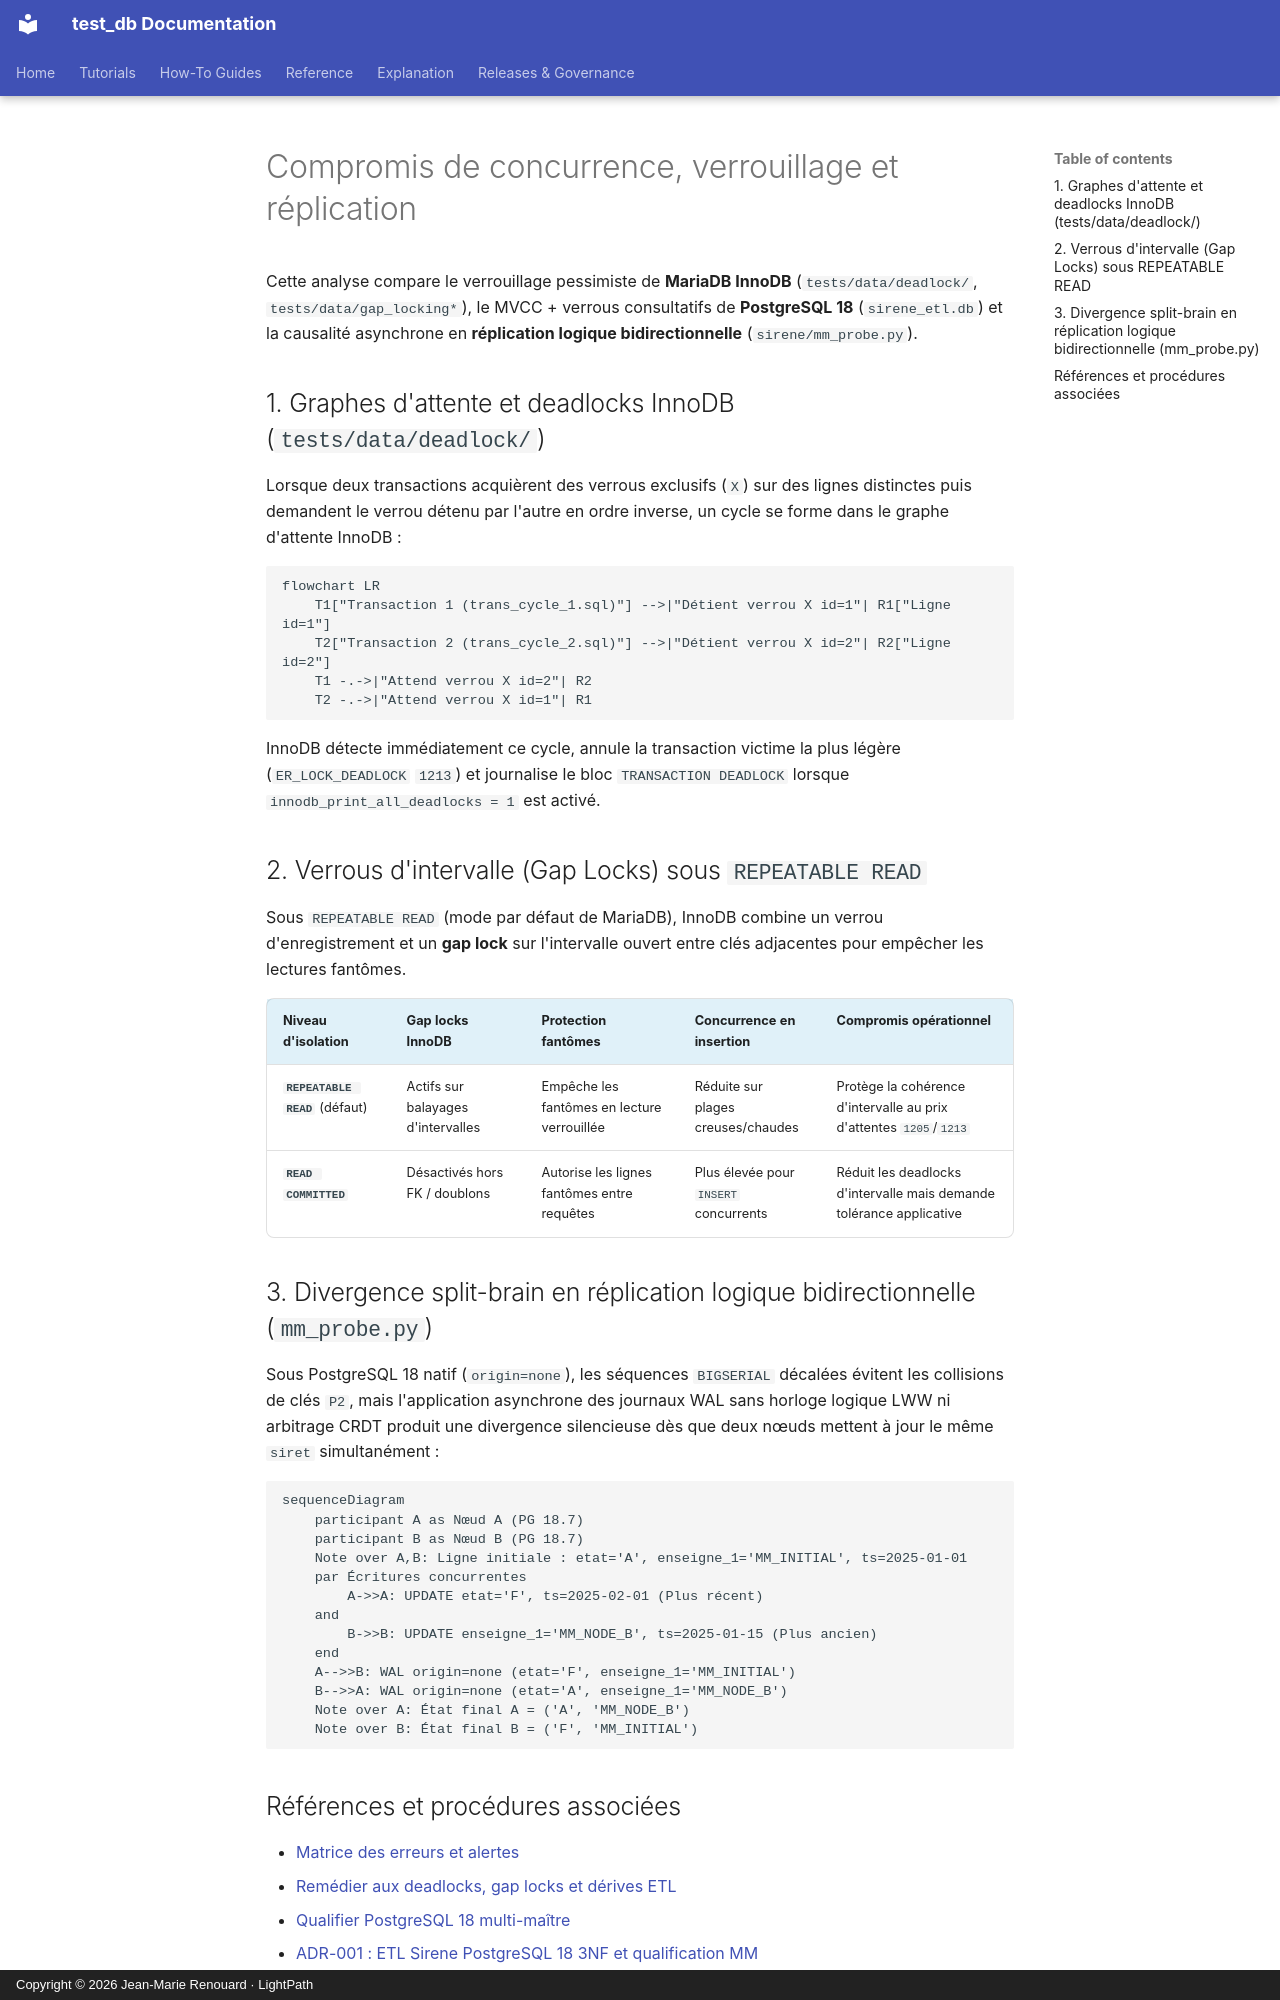

repository: jmrenouard/test_db · page: fr/04-explications/analyses-internes/compromis-concurrence-verrous-et-replication/index.html · generator: mkdocs · copyright: Copyright © 2026 Jean-Marie Renouard · LightPath

# Compromis de concurrence, verrouillage et réplication

Cette analyse compare le verrouillage pessimiste de **MariaDB InnoDB** (`tests/data/deadlock/`,
`tests/data/gap_locking*`), le MVCC + verrous consultatifs de **PostgreSQL 18** (`sirene_etl.db`) et la causalité
asynchrone en **réplication logique bidirectionnelle** (`sirene/mm_probe.py`).

## 1. Graphes d'attente et deadlocks InnoDB (`tests/data/deadlock/`)

Lorsque deux transactions acquièrent des verrous exclusifs (`X`) sur des lignes distinctes puis demandent le verrou
détenu par l'autre en ordre inverse, un cycle se forme dans le graphe d'attente InnoDB :

```mermaid
flowchart LR
    T1["Transaction 1 (trans_cycle_1.sql)"] -->|"Détient verrou X id=1"| R1["Ligne id=1"]
    T2["Transaction 2 (trans_cycle_2.sql)"] -->|"Détient verrou X id=2"| R2["Ligne id=2"]
    T1 -.->|"Attend verrou X id=2"| R2
    T2 -.->|"Attend verrou X id=1"| R1
```

InnoDB détecte immédiatement ce cycle, annule la transaction victime la plus légère (`ER_LOCK_DEADLOCK` `1213`) et
journalise le bloc `TRANSACTION DEADLOCK` lorsque `innodb_print_all_deadlocks = 1` est activé.

## 2. Verrous d'intervalle (Gap Locks) sous `REPEATABLE READ`

Sous `REPEATABLE READ` (mode par défaut de MariaDB), InnoDB combine un verrou d'enregistrement et un **gap lock** sur
l'intervalle ouvert entre clés adjacentes pour empêcher les lectures fantômes.

| Niveau d'isolation | Gap locks InnoDB | Protection fantômes | Concurrence en insertion | Compromis opérationnel |
| :--- | :--- | :--- | :--- | :--- |
| **`REPEATABLE READ`** (défaut) | Actifs sur balayages d'intervalles | Empêche les fantômes en lecture verrouillée | Réduite sur plages creuses/chaudes | Protège la cohérence d'intervalle au prix d'attentes `1205`/`1213` |
| **`READ COMMITTED`** | Désactivés hors FK / doublons | Autorise les lignes fantômes entre requêtes | Plus élevée pour `INSERT` concurrents | Réduit les deadlocks d'intervalle mais demande tolérance applicative |

## 3. Divergence split-brain en réplication logique bidirectionnelle (`mm_probe.py`)

Sous PostgreSQL 18 natif (`origin=none`), les séquences `BIGSERIAL` décalées évitent les collisions de clés `P2`, mais
l'application asynchrone des journaux WAL sans horloge logique LWW ni arbitrage CRDT produit une divergence silencieuse
dès que deux nœuds mettent à jour le même `siret` simultanément :

```mermaid
sequenceDiagram
    participant A as Nœud A (PG 18.7)
    participant B as Nœud B (PG 18.7)
    Note over A,B: Ligne initiale : etat='A', enseigne_1='MM_INITIAL', ts=2025-01-01
    par Écritures concurrentes
        A->>A: UPDATE etat='F', ts=2025-02-01 (Plus récent)
    and
        B->>B: UPDATE enseigne_1='MM_NODE_B', ts=2025-01-15 (Plus ancien)
    end
    A-->>B: WAL origin=none (etat='F', enseigne_1='MM_INITIAL')
    B-->>A: WAL origin=none (etat='A', enseigne_1='MM_NODE_B')
    Note over A: État final A = ('A', 'MM_NODE_B')
    Note over B: État final B = ('F', 'MM_INITIAL')
```
